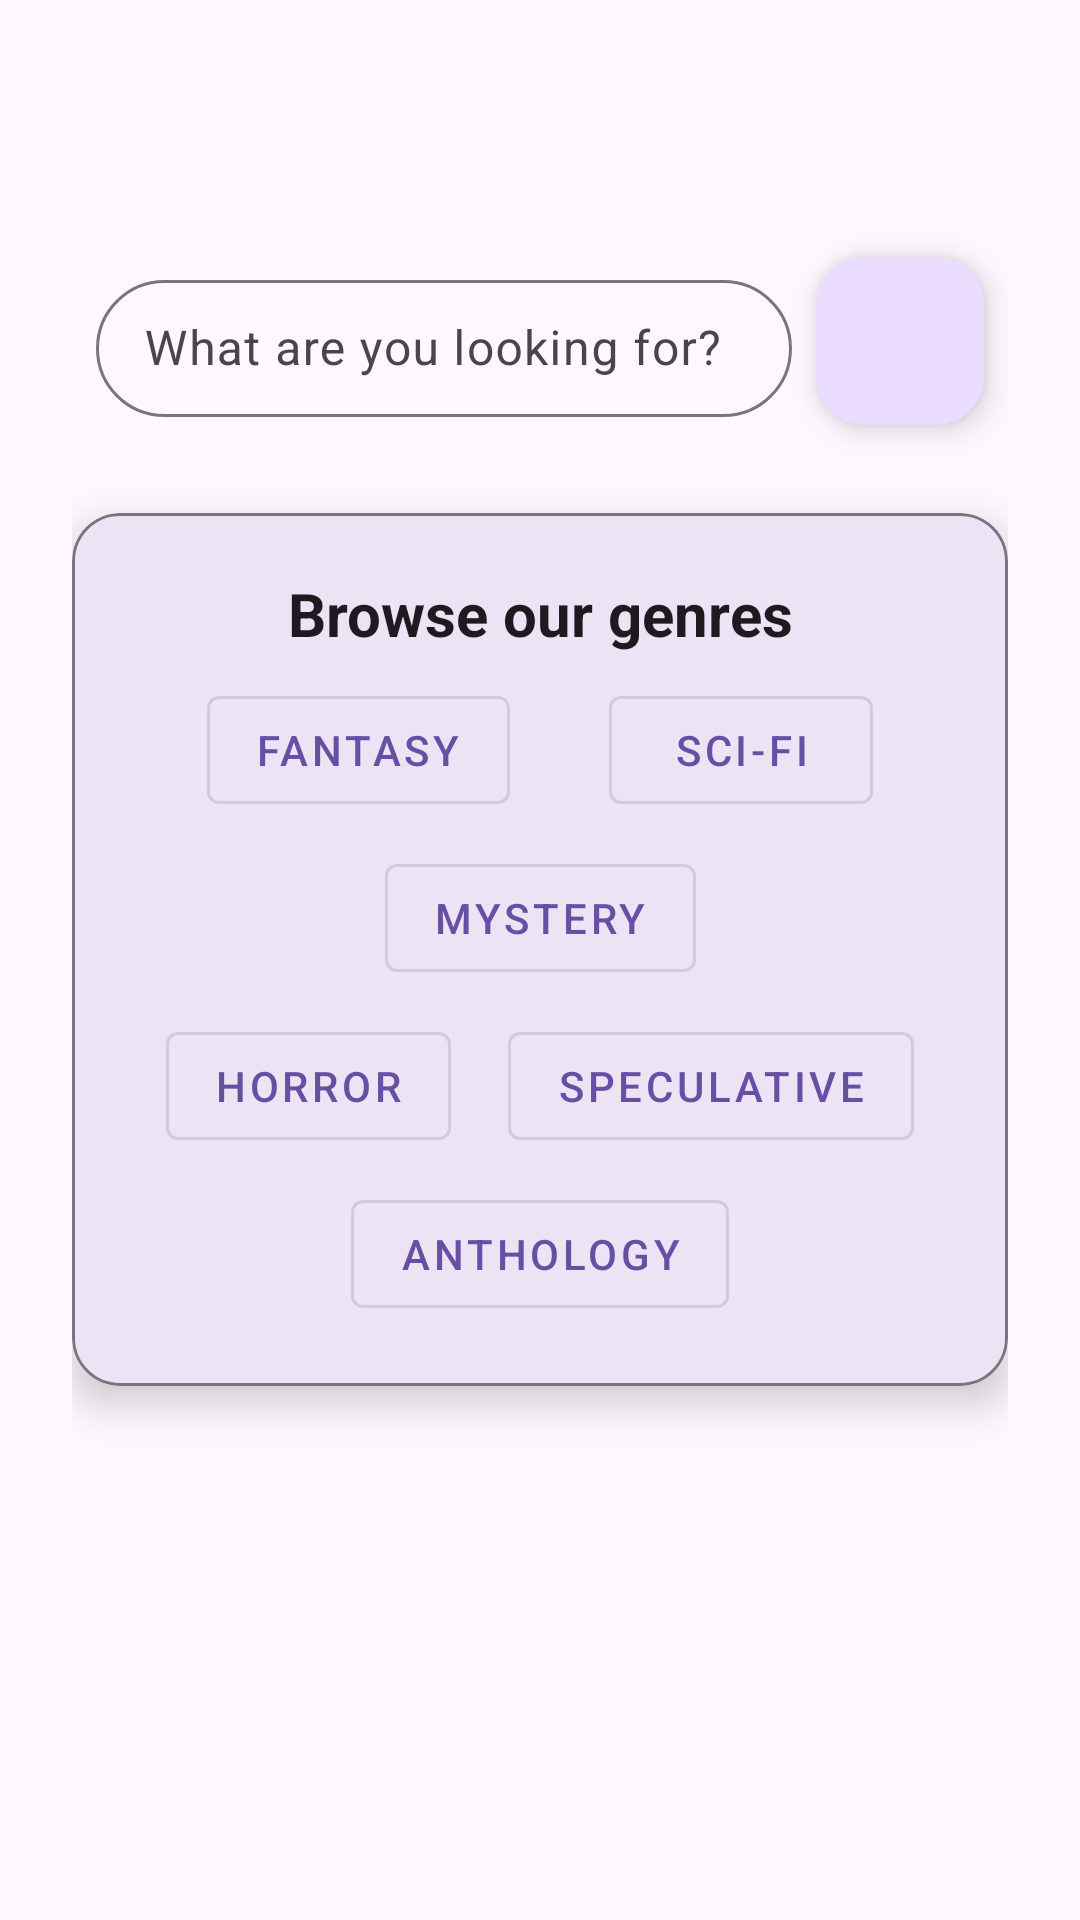

Here is an Android app screen rendered from its layout file. Give the layout XML and the strings, colors and styles it references.
<!-- AndroidManifest.xml: application theme Theme.TaleKeeper -->
<!-- res/layout/fragment_discover.xml -->
<?xml version="1.0" encoding="utf-8"?>
<layout xmlns:android="http://schemas.android.com/apk/res/android"
    xmlns:app="http://schemas.android.com/apk/res-auto"
    xmlns:tools="http://schemas.android.com/tools">

    <data>

        <variable
            name="viewModel"
            type="com.carlosreads.talekeeper.viewmodels.DiscoverViewModel" />
    </data>

    
    <androidx.constraintlayout.widget.ConstraintLayout
        android:layout_width="match_parent"
        android:layout_height="match_parent"
        android:padding="24dp"
        tools:context=".views.DiscoverFragment">

        <com.google.android.material.textfield.TextInputLayout
            android:id="@+id/searchInputLayout"
            android:layout_width="0dp"
            android:layout_height="wrap_content"
            android:layout_marginStart="8dp"
            android:layout_marginTop="?attr/actionBarSize"
            android:layout_marginEnd="8dp"
            app:boxBackgroundMode="outline"
            app:boxCornerRadiusBottomEnd="50dp"
            app:boxCornerRadiusBottomStart="50dp"
            app:boxCornerRadiusTopEnd="50dp"
            app:boxCornerRadiusTopStart="50dp"
            app:layout_constraintEnd_toStartOf="@+id/searchBtn"
            app:layout_constraintStart_toStartOf="parent"
            app:layout_constraintTop_toTopOf="parent">

            <com.google.android.material.textfield.TextInputEditText
                android:id="@+id/search"
                android:layout_width="match_parent"
                android:layout_height="wrap_content"
                android:hint="@string/Search_bar_hint"
                android:inputType="text"
                android:paddingVertical="12dp" />
        </com.google.android.material.textfield.TextInputLayout>

        <com.google.android.material.floatingactionbutton.FloatingActionButton
            android:id="@+id/searchBtn"
            android:layout_width="wrap_content"
            android:layout_height="wrap_content"
            android:layout_marginEnd="8dp"
            android:contentDescription="@string/search"
            android:src="@drawable/ic_search"
            app:layout_constraintBottom_toBottomOf="@id/searchInputLayout"
            app:layout_constraintEnd_toEndOf="parent"
            app:layout_constraintTop_toTopOf="@id/searchInputLayout" />

        
        <com.google.android.material.card.MaterialCardView
            android:id="@+id/genreCard"
            android:layout_width="0dp"
            android:layout_height="wrap_content"
            android:layout_marginTop="32dp"
            android:layout_marginBottom="32dp"
            app:cardCornerRadius="16dp"
            app:cardElevation="8dp"
            app:layout_constraintEnd_toEndOf="parent"
            app:layout_constraintStart_toStartOf="parent"
            app:layout_constraintTop_toBottomOf="@id/searchInputLayout"
            app:strokeColor="?attr/colorOutline"
            app:strokeWidth="1dp">

            <androidx.constraintlayout.widget.ConstraintLayout
                android:layout_width="match_parent"
                android:layout_height="wrap_content"
                android:padding="20dp">

                <TextView
                    android:id="@+id/genreTitle"
                    android:layout_width="wrap_content"
                    android:layout_height="wrap_content"
                    android:text="@string/genres_card_title"
                    android:textColor="?android:textColorPrimary"
                    android:textSize="20sp"
                    android:textStyle="bold"
                    app:layout_constraintEnd_toEndOf="parent"
                    app:layout_constraintStart_toStartOf="parent"
                    app:layout_constraintTop_toTopOf="parent" />

                
                <androidx.constraintlayout.helper.widget.Flow
                    android:id="@+id/genreFlow"
                    android:layout_width="0dp"
                    android:layout_height="wrap_content"
                    android:layout_marginTop="8dp"
                    app:constraint_referenced_ids="fantasyBtn,scifiBtn,mysteryBtn,horrorBtn,speculativeBtn,anthologyBtn"
                    app:flow_horizontalAlign="center"
                    app:flow_horizontalGap="8dp"
                    app:flow_maxElementsWrap="3"
                    app:flow_verticalGap="8dp"
                    app:flow_wrapMode="chain"
                    app:layout_constraintEnd_toEndOf="parent"
                    app:layout_constraintStart_toStartOf="parent"
                    app:layout_constraintTop_toBottomOf="@id/genreTitle" />

                
                <com.google.android.material.button.MaterialButton
                    android:id="@+id/fantasyBtn"
                    style="@style/Widget.MaterialComponents.Button.OutlinedButton"
                    android:layout_width="wrap_content"
                    android:layout_height="wrap_content"
                    android:layout_margin="6dp"
                    android:text="@string/fantasy" />

                <com.google.android.material.button.MaterialButton
                    android:id="@+id/scifiBtn"
                    style="@style/Widget.MaterialComponents.Button.OutlinedButton"
                    android:layout_width="wrap_content"
                    android:layout_height="wrap_content"
                    android:layout_margin="6dp"
                    android:text="@string/sci_fi" />

                <com.google.android.material.button.MaterialButton
                    android:id="@+id/mysteryBtn"
                    style="@style/Widget.MaterialComponents.Button.OutlinedButton"
                    android:layout_width="wrap_content"
                    android:layout_height="wrap_content"
                    android:layout_margin="6dp"
                    android:text="@string/mystery" />

                <com.google.android.material.button.MaterialButton
                    android:id="@+id/horrorBtn"
                    style="@style/Widget.MaterialComponents.Button.OutlinedButton"
                    android:layout_width="wrap_content"
                    android:layout_height="wrap_content"
                    android:layout_margin="6dp"
                    android:text="@string/horror" />

                <com.google.android.material.button.MaterialButton
                    android:id="@+id/speculativeBtn"
                    style="@style/Widget.MaterialComponents.Button.OutlinedButton"
                    android:layout_width="wrap_content"
                    android:layout_height="wrap_content"
                    android:layout_margin="6dp"
                    android:text="@string/speculative" />

                <com.google.android.material.button.MaterialButton
                    android:id="@+id/anthologyBtn"
                    style="@style/Widget.MaterialComponents.Button.OutlinedButton"
                    android:layout_width="wrap_content"
                    android:layout_height="wrap_content"
                    android:layout_margin="6dp"
                    android:text="@string/anthology" />

            </androidx.constraintlayout.widget.ConstraintLayout>
        </com.google.android.material.card.MaterialCardView>
    </androidx.constraintlayout.widget.ConstraintLayout>
</layout>
<!-- resources referenced by this layout -->
<resources>
  <string name="Search_bar_hint">What are you looking for?</string>
  <string name="anthology">Anthology</string>
  <string name="fantasy">Fantasy</string>
  <string name="genres_card_title">Browse our genres</string>
  <string name="horror">Horror</string>
  <string name="mystery">Mystery</string>
  <string name="sci_fi">Sci-Fi</string>
  <string name="search">Search</string>
  <string name="speculative">Speculative</string>
  <style name="Theme.TaleKeeper" parent="Base.Theme.TaleKeeper" />
  <style name="Base.Theme.TaleKeeper" parent="Theme.Material3.DayNight.NoActionBar">
          
          
      </style>
</resources>
